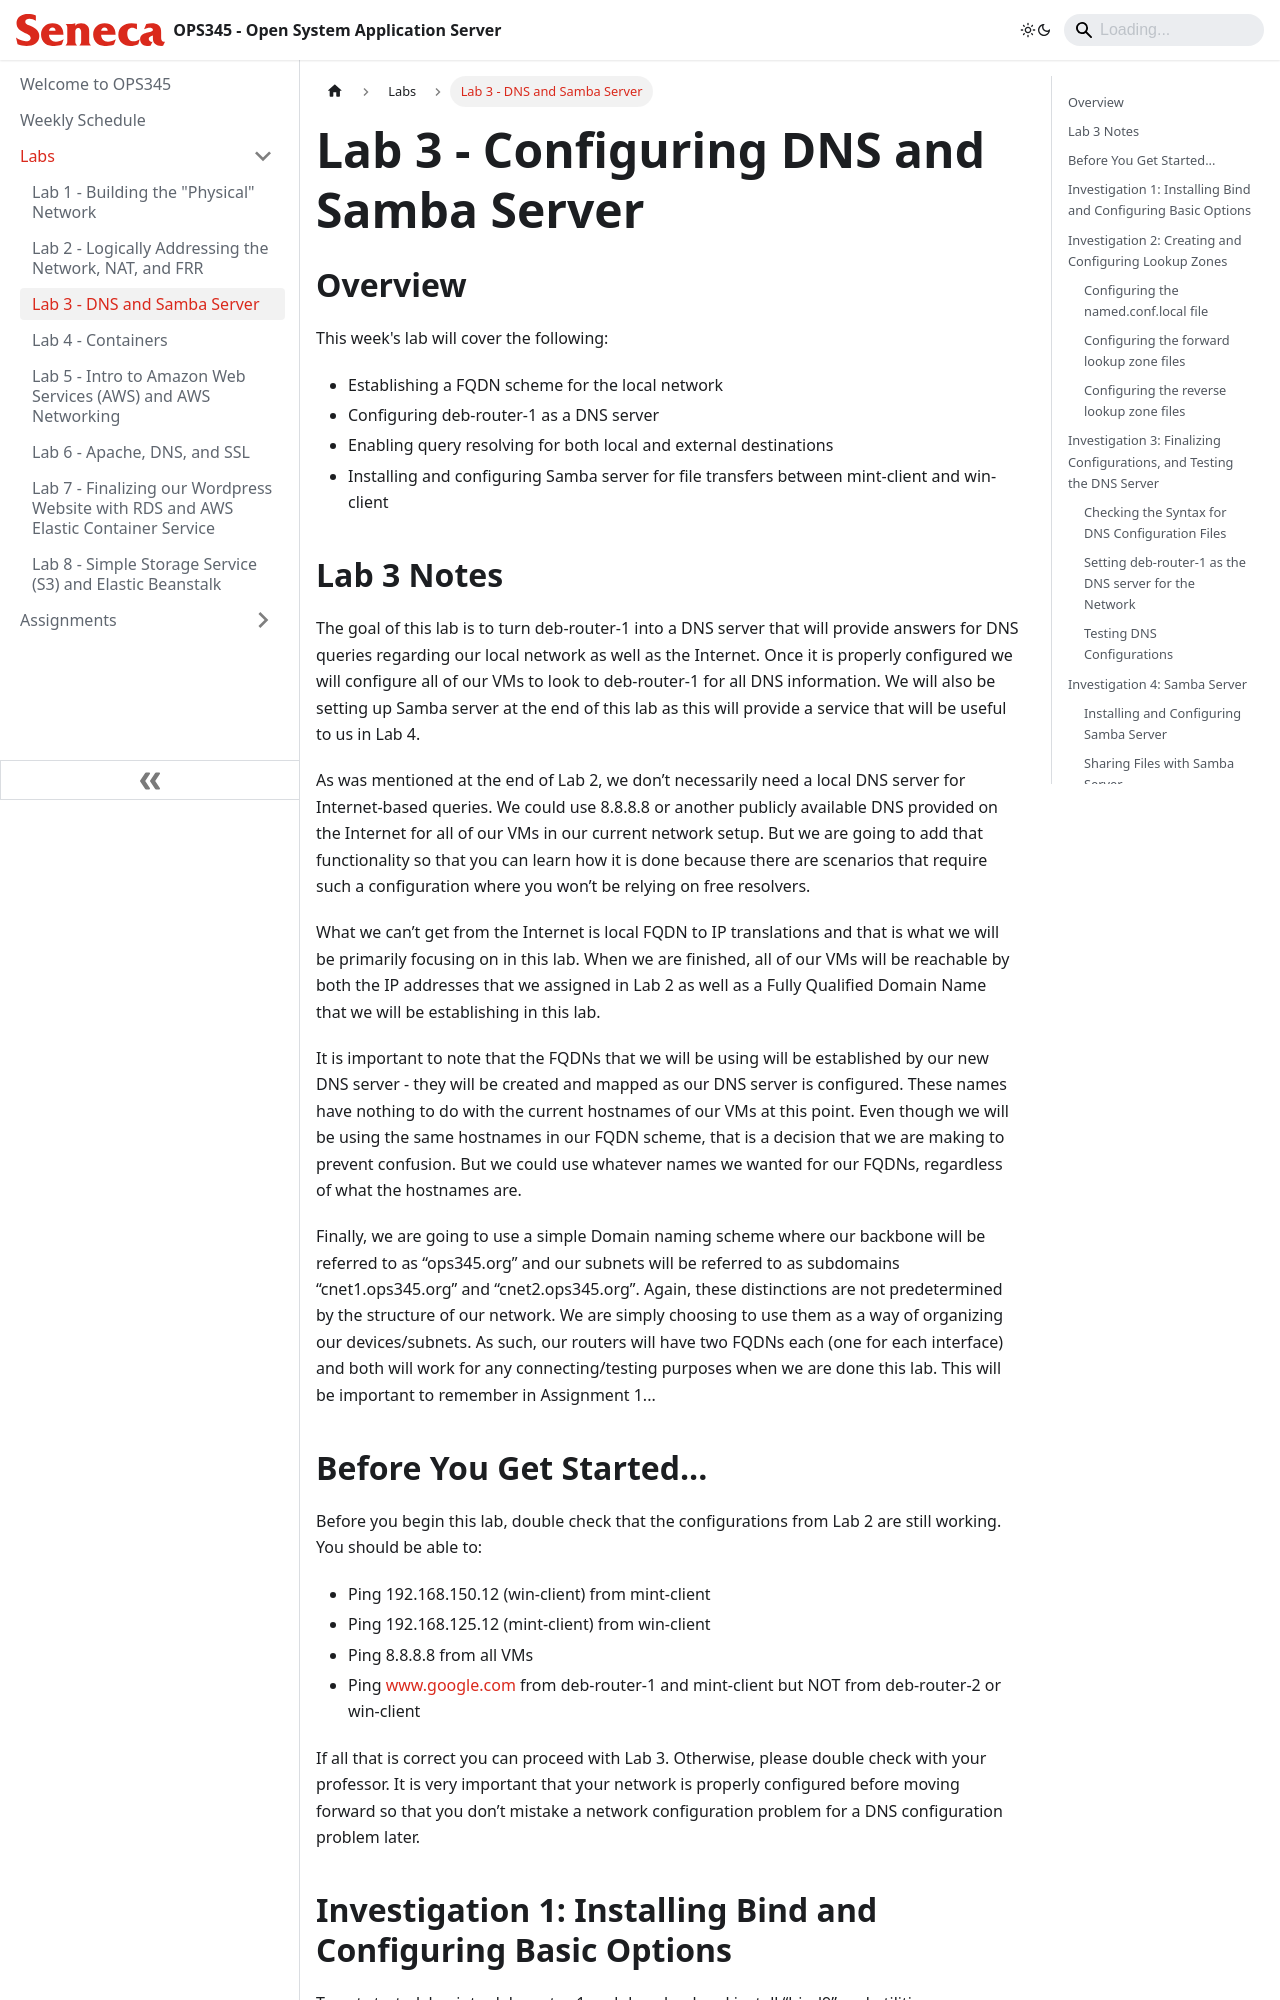

repository: Seneca-ICTOER/OPS345 · page: Labs/lab3.html · generator: docusaurus

---
id: lab3
title: Lab 3 - DNS and Samba Server
sidebar_position: 3
description: Configure a DNS server on the local network that will serve queries to local and external destinations, set up Samba for Linux-Windows file sharing
---

# Lab 3 - Configuring DNS and Samba Server

## Overview

This week's lab will cover the following:

- Establishing a FQDN scheme for the local network
- Configuring deb-router-1 as a DNS server
- Enabling query resolving for both local and external destinations
- Installing and configuring Samba server for file transfers between mint-client and win-client
